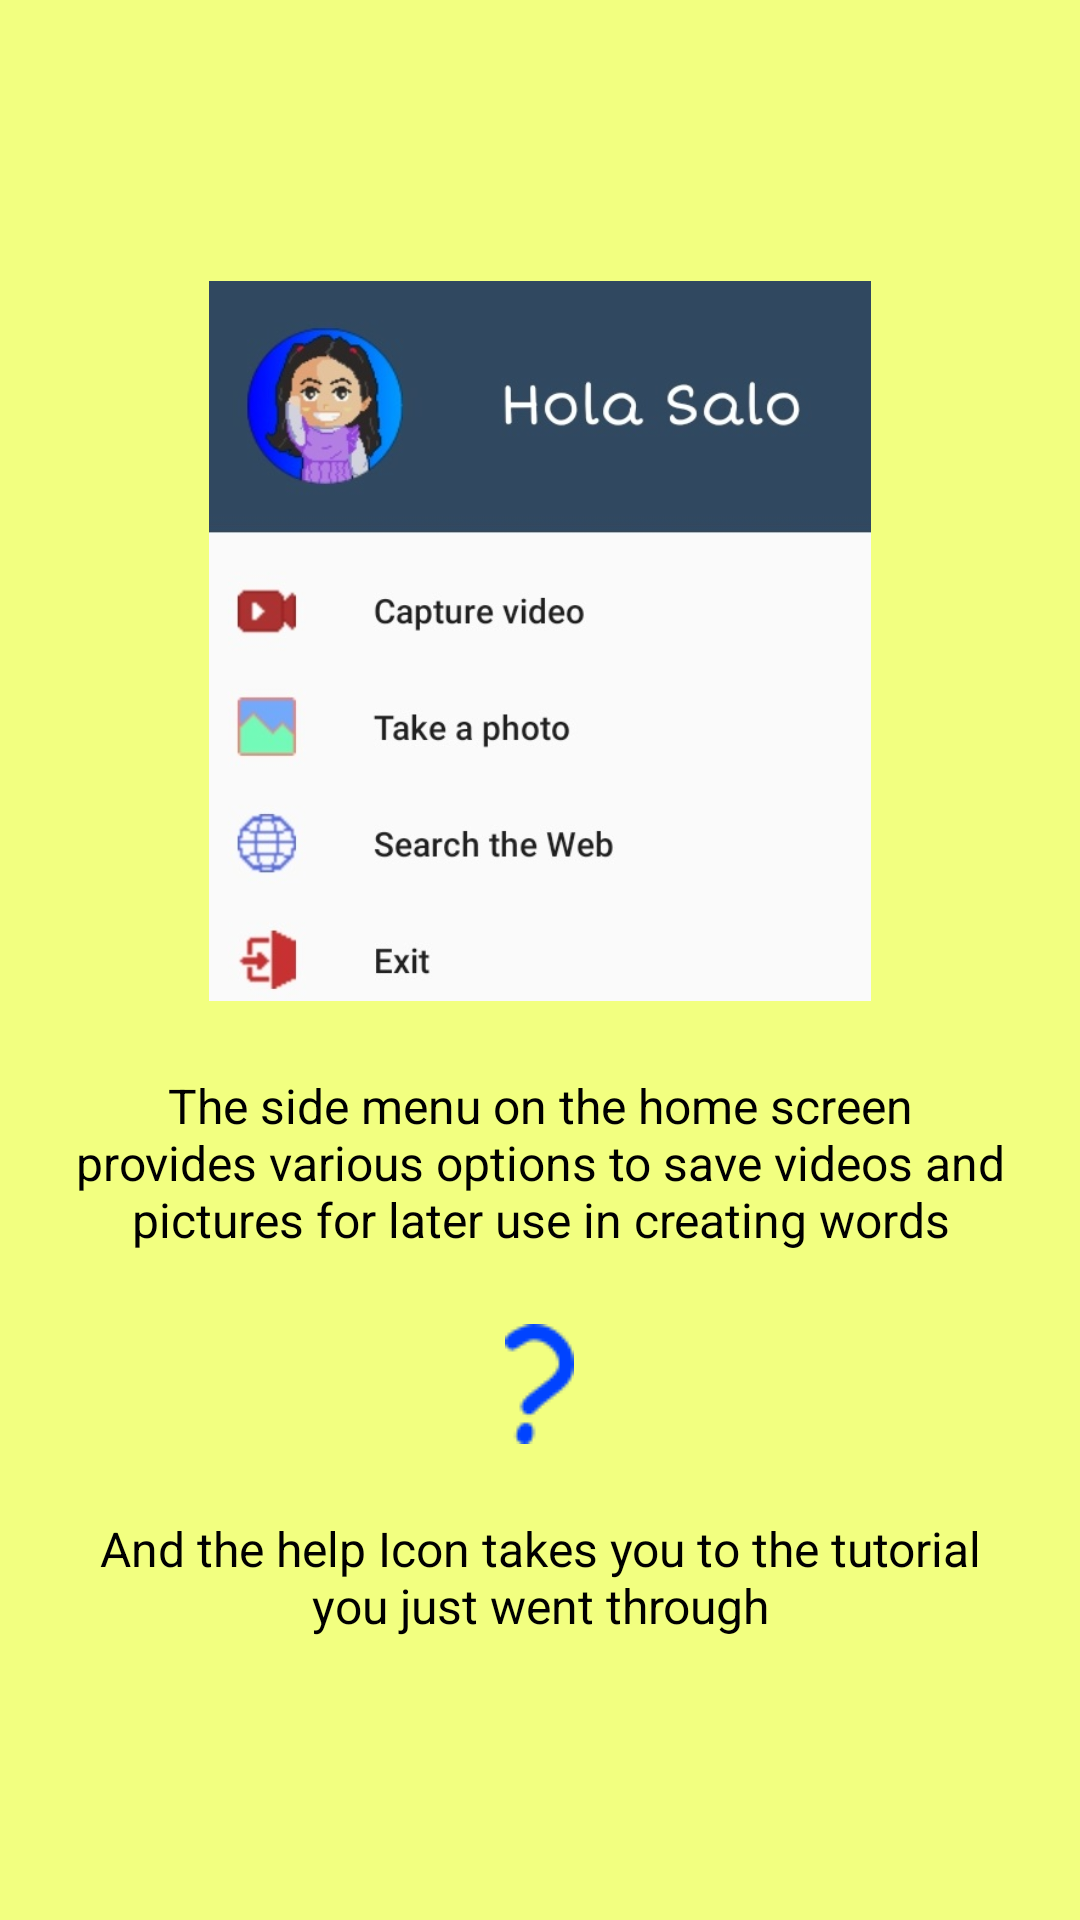

Produce the Android XML layout that renders to this screen, including the resource entries it uses.
<!-- AndroidManifest.xml: application theme Theme.HelloS -->
<!-- res/layout/fragment_t_lateral.xml -->
<?xml version="1.0" encoding="utf-8"?>
<RelativeLayout xmlns:android="http://schemas.android.com/apk/res/android"
    xmlns:tools="http://schemas.android.com/tools"
    android:layout_width="match_parent"
    android:layout_height="match_parent"
    tools:context=".TLateralFragment"
    android:background="@color/light_yellow">

    <RelativeLayout
        android:layout_width="wrap_content"
        android:layout_height="wrap_content"
        android:layout_centerInParent="true"
        android:layout_marginStart="24dp"
        android:layout_marginEnd="24dp"
        android:background="@color/light_yellow">

        <ImageView
            android:id="@+id/imvLateral"
            android:layout_width="wrap_content"
            android:layout_height="240dp"
            android:layout_centerHorizontal="true"
            android:src="@drawable/tmenu"
            android:contentDescription="@string/side_menu"/>

        <TextView
            android:id="@+id/txtLateral"
            android:layout_width="wrap_content"
            android:layout_height="wrap_content"
            android:layout_below="@+id/imvLateral"
            android:layout_marginTop="24dp"
            android:layout_centerHorizontal="true"
            android:gravity="center"
            android:text="@string/side_menu"
            android:textColor="@color/black"
            android:textSize="16sp" />

        <ImageView
            android:id="@+id/imvAyuda"
            android:layout_width="wrap_content"
            android:layout_height="wrap_content"
            android:layout_marginTop="24dp"
            android:layout_below="@+id/txtLateral"
            android:layout_centerHorizontal="true"
            android:src="@drawable/ayudablue"
            android:contentDescription="@string/help_menu"/>

        <TextView
            android:id="@+id/txtAyuda"
            android:layout_width="wrap_content"
            android:layout_height="wrap_content"
            android:layout_below="@+id/imvAyuda"
            android:layout_marginTop="24dp"
            android:layout_centerHorizontal="true"
            android:gravity="center"
            android:text="@string/help_menu"
            android:textColor="@color/black"
            android:textSize="16sp" />
    </RelativeLayout>

</RelativeLayout>
<!-- resources referenced by this layout -->
<resources>
  <color name="black">#FF000000</color>
  <color name="light_yellow">#F2FF80</color>
  <!-- drawable ayudablue: png bitmap (drawable, 797 bytes) -->
  <!-- drawable tmenu: jpg bitmap (drawable, 37842 bytes) -->
  <string name="help_menu">And the help Icon takes you to the tutorial you just went through</string>
  <string name="side_menu">The side menu on the home screen provides various options to save videos and pictures for later use in creating words</string>
  <style name="Theme.HelloS" parent="Base.Theme.HelloS" />
  <style name="Base.Theme.HelloS" parent="Theme.AppCompat.Light.NoActionBar">
          
          <item name="colorPrimary">@color/celeste</item>
          <item name="colorPrimaryVariant">@color/celeste</item>
          <item name="colorOnPrimary">@color/white</item>
          
          <item name="colorSecondary">#314095</item>
          <item name="colorSecondaryVariant">#536DFE</item>
          <item name="colorOnSecondary">@color/white</item>
          
          <item name="android:statusBarColor">?attr/colorPrimaryVariant</item>
          
  
          <item name="android:spinnerItemStyle">@style/spinnerItemStyle</item>
          <item name="android:spinnerDropDownItemStyle">@style/spinnerDropDownItemStyle</item>
      </style>
  <color name="celeste">#3F93E8</color>
  <color name="white">#FFFFFFFF</color>
  <style name="spinnerItemStyle">
          <item name="android:textSize">16sp</item>
          <item name="android:paddingStart">8dp</item>
          <item name="android:gravity">center_vertical</item>
          <item name="android:textColor">@color/celeste</item>
          <item name="android:textStyle">bold</item>
          <item name="android:background">@color/white</item>
      </style>
  <style name="spinnerDropDownItemStyle">
          <item name="android:textSize">16sp</item>
          <item name="android:paddingStart">8dp</item>
          <item name="android:gravity">center_vertical</item>
          <item name="android:textColor">@color/celeste</item>
          <item name="android:textStyle">bold</item>
          <item name="android:background">@color/white</item>
      </style>
</resources>
